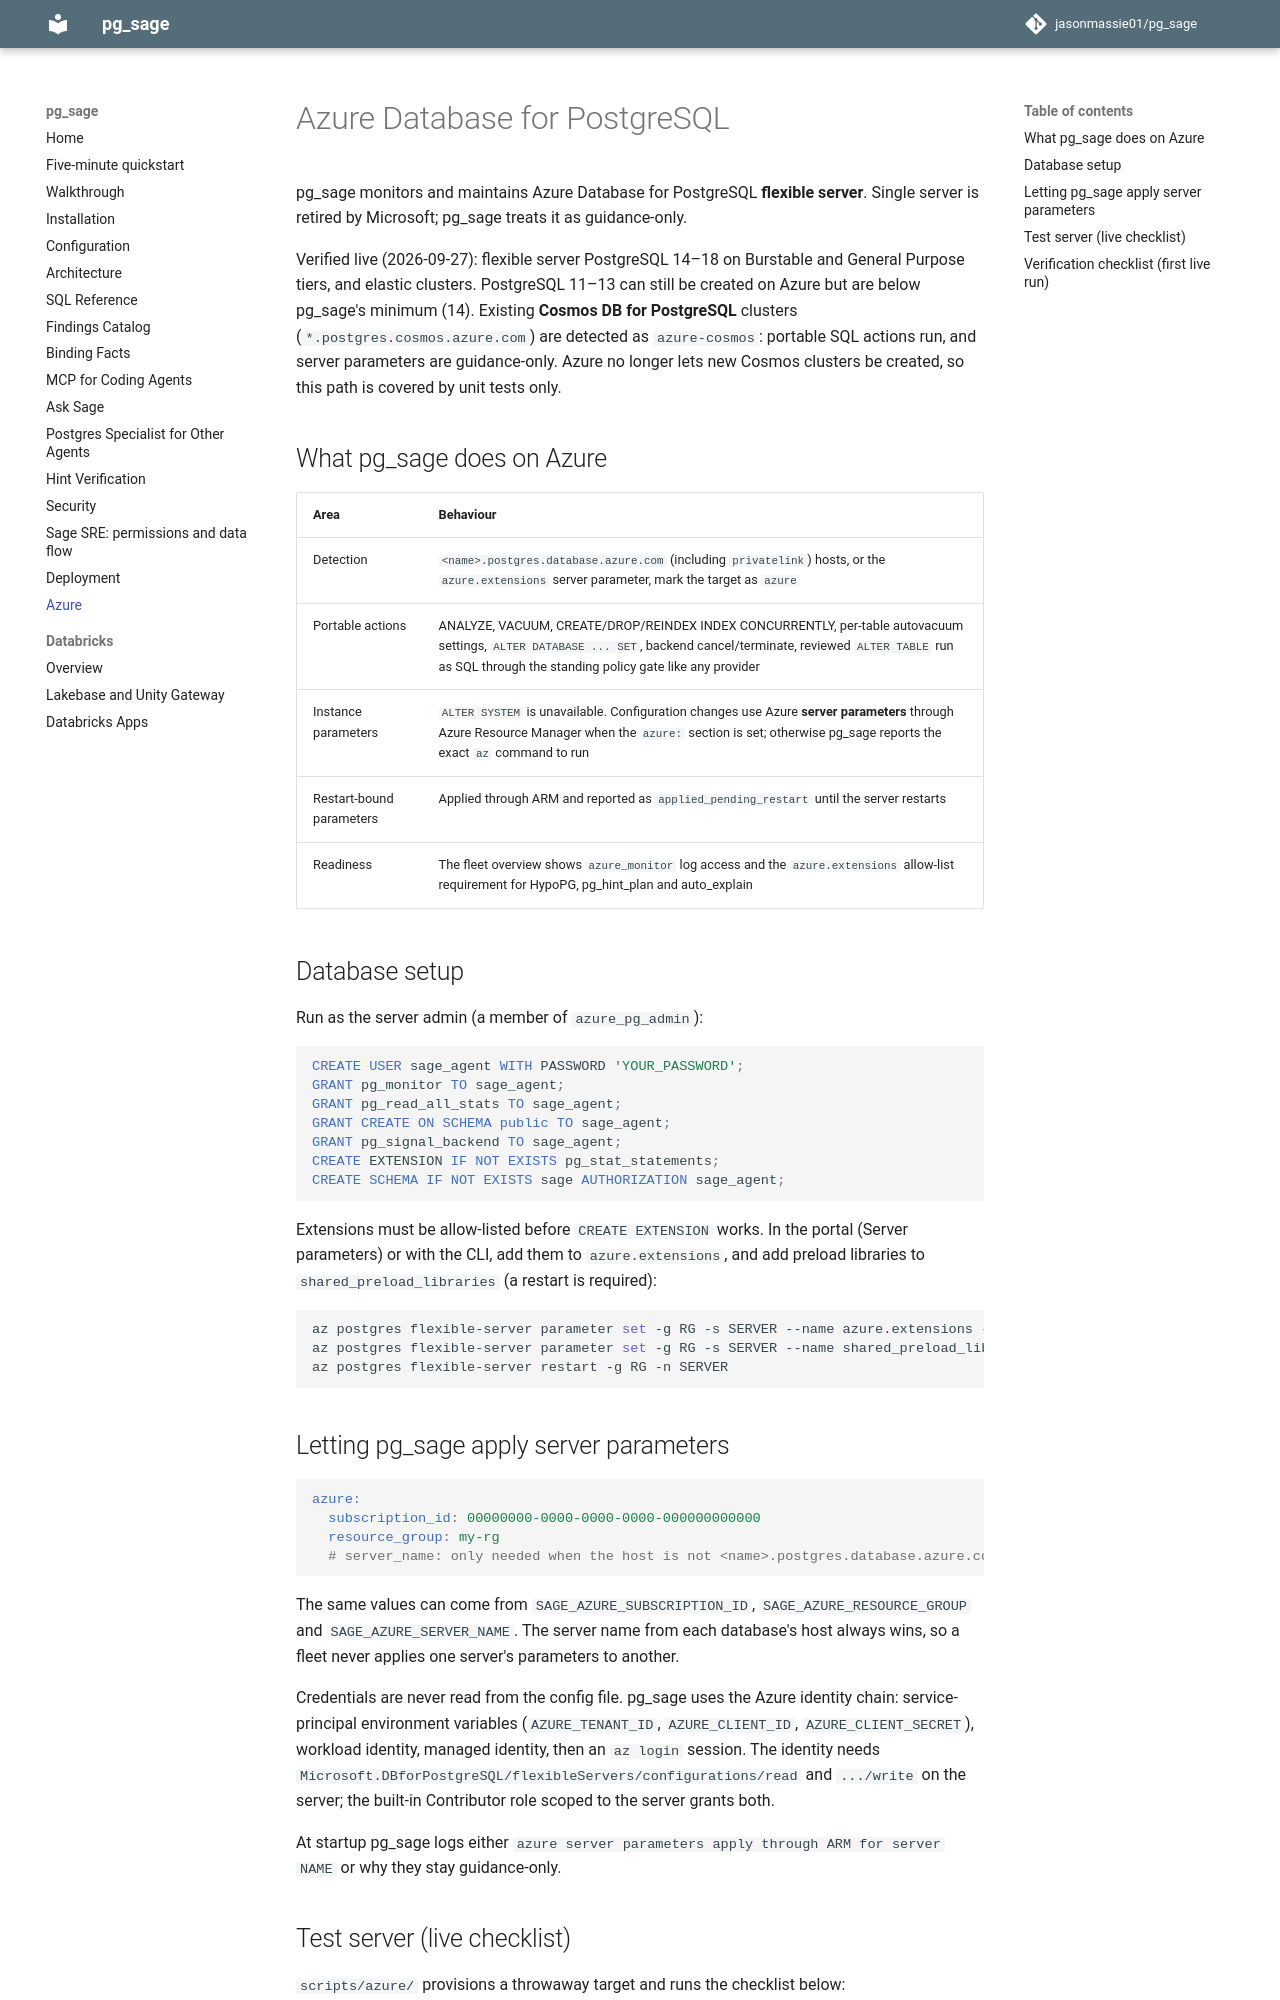

repository: jasonmassie01/pg_sage · page: azure/index.html · generator: mkdocs

# Azure Database for PostgreSQL

pg_sage monitors and maintains Azure Database for PostgreSQL **flexible server**. Single
server is retired by Microsoft; pg_sage treats it as guidance-only.

Verified live (2026-09-27): flexible server PostgreSQL 14–18 on Burstable and General
Purpose tiers, and elastic clusters. PostgreSQL 11–13 can still be created on Azure but are
below pg_sage's minimum (14). Existing **Cosmos DB for PostgreSQL** clusters
(`*.postgres.cosmos.azure.com`) are detected as `azure-cosmos`: portable SQL actions run,
and server parameters are guidance-only. Azure no longer lets new Cosmos clusters be
created, so this path is covered by unit tests only.

## What pg_sage does on Azure

| Area | Behaviour |
|---|---|
| Detection | `<name>.postgres.database.azure.com` (including `privatelink`) hosts, or the `azure.extensions` server parameter, mark the target as `azure` |
| Portable actions | ANALYZE, VACUUM, CREATE/DROP/REINDEX INDEX CONCURRENTLY, per-table autovacuum settings, `ALTER DATABASE ... SET`, backend cancel/terminate, reviewed `ALTER TABLE` run as SQL through the standing policy gate like any provider |
| Instance parameters | `ALTER SYSTEM` is unavailable. Configuration changes use Azure **server parameters** through Azure Resource Manager when the `azure:` section is set; otherwise pg_sage reports the exact `az` command to run |
| Restart-bound parameters | Applied through ARM and reported as `applied_pending_restart` until the server restarts |
| Readiness | The fleet overview shows `azure_monitor` log access and the `azure.extensions` allow-list requirement for HypoPG, pg_hint_plan and auto_explain |

## Database setup

Run as the server admin (a member of `azure_pg_admin`):

```sql
CREATE USER sage_agent WITH PASSWORD 'YOUR_PASSWORD';
GRANT pg_monitor TO sage_agent;
GRANT pg_read_all_stats TO sage_agent;
GRANT CREATE ON SCHEMA public TO sage_agent;
GRANT pg_signal_backend TO sage_agent;
CREATE EXTENSION IF NOT EXISTS pg_stat_statements;
CREATE SCHEMA IF NOT EXISTS sage AUTHORIZATION sage_agent;
```

Extensions must be allow-listed before `CREATE EXTENSION` works. In the portal (Server
parameters) or with the CLI, add them to `azure.extensions`, and add preload libraries to
`shared_preload_libraries` (a restart is required):

```bash
az postgres flexible-server parameter set -g RG -s SERVER --name azure.extensions --value "PG_STAT_STATEMENTS,HYPOPG,PG_HINT_PLAN"
az postgres flexible-server parameter set -g RG -s SERVER --name shared_preload_libraries --value "pg_stat_statements,pg_hint_plan"
az postgres flexible-server restart -g RG -n SERVER
```

## Letting pg_sage apply server parameters

```yaml
azure:
  subscription_id: 00000000-0000-0000-0000-000000000000
  resource_group: my-rg
  # server_name: only needed when the host is not <name>.postgres.database.azure.com
```

The same values can come from `SAGE_AZURE_SUBSCRIPTION_ID`, `SAGE_AZURE_RESOURCE_GROUP`
and `SAGE_AZURE_SERVER_NAME`. The server name from each database's host always wins, so a
fleet never applies one server's parameters to another.

Credentials are never read from the config file. pg_sage uses the Azure identity chain:
service-principal environment variables (`AZURE_TENANT_ID`, `AZURE_CLIENT_ID`,
`AZURE_CLIENT_SECRET`), workload identity, managed identity, then an `az login` session.
The identity needs `Microsoft.DBforPostgreSQL/flexibleServers/configurations/read` and
`.../write` on the server; the built-in Contributor role scoped to the server grants both.

At startup pg_sage logs either `azure server parameters apply through ARM for server NAME`
or why they stay guidance-only.
